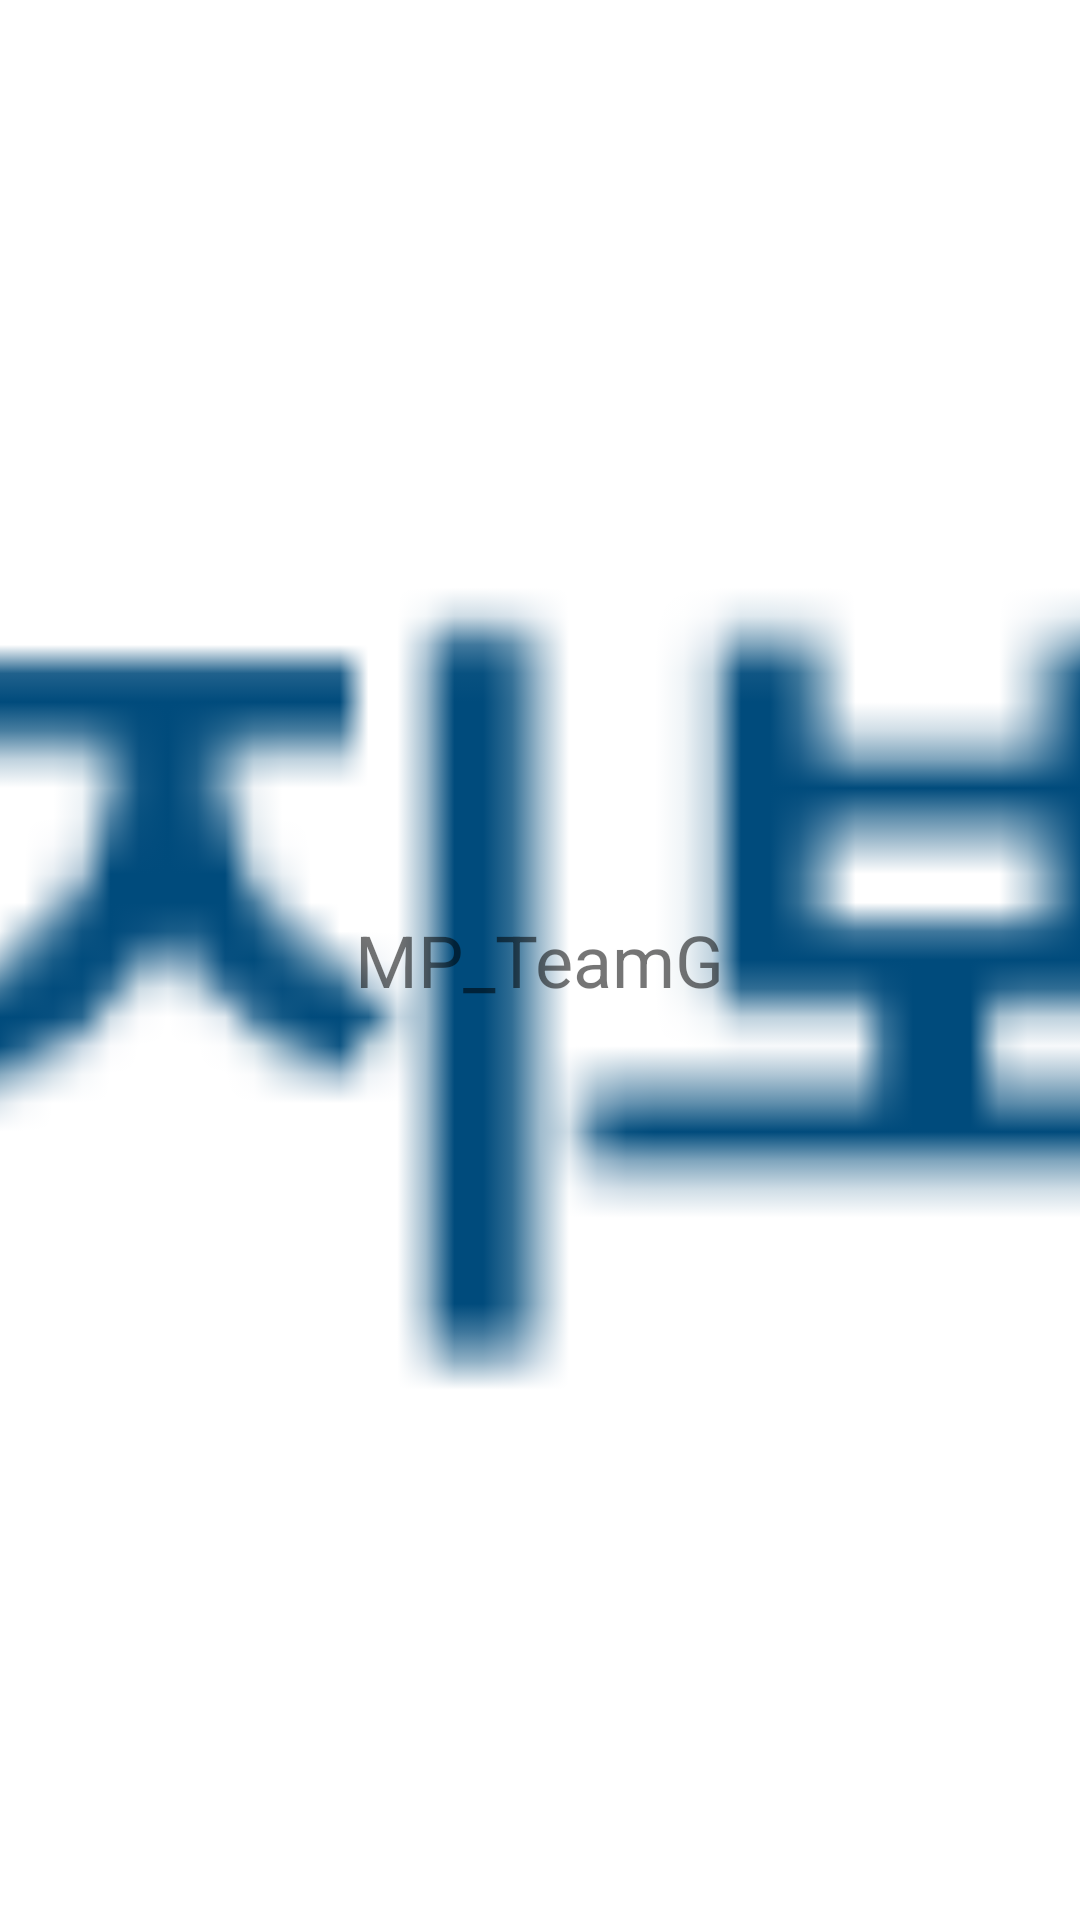

Produce the Android XML layout that renders to this screen, including the resource entries it uses.
<!-- AndroidManifest.xml: application theme Theme.MP_TeamG -->
<!-- res/layout/splash.xml -->
<?xml version="1.0" encoding="utf-8"?>
<RelativeLayout xmlns:android="http://schemas.android.com/apk/res/android"
    android:layout_width="match_parent"
    android:layout_height="match_parent"
    android:background="@color/white">

    <ImageView
        android:id="@+id/splash_image_view"
        android:layout_width="match_parent"
        android:layout_height="match_parent"
        android:scaleType="centerCrop"
        android:src="@drawable/splash_image"/>


    <TextView
        android:id="@+id/splash_text_view"
        android:layout_width="wrap_content"
        android:layout_height="wrap_content"
        android:layout_centerInParent="true"
        android:text="@string/app_name"
        android:textSize="24sp"/>

</RelativeLayout>
<!-- resources referenced by this layout -->
<resources>
  <color name="white">#FFFFFFFF</color>
  <!-- drawable splash_image: png bitmap (drawable, 11031 bytes) -->
  <string name="app_name">MP_TeamG</string>
  <style name="Theme.MP_TeamG" parent="Theme.AppCompat.Light.NoActionBar">
          
          <item name="colorPrimary">@color/purple_500</item>
          <item name="colorPrimaryVariant">@color/purple_700</item>
          <item name="colorOnPrimary">@color/white</item>
          
          <item name="colorSecondary">@color/teal_200</item>
          <item name="colorSecondaryVariant">@color/teal_700</item>
          <item name="colorOnSecondary">@color/black</item>
          
          <item name="android:statusBarColor">?attr/colorPrimaryVariant</item>
          
      </style>
  <color name="purple_500">#FF6200EE</color>
  <color name="purple_700">#FF3700B3</color>
  <color name="teal_200">#FF03DAC5</color>
  <color name="teal_700">#FF018786</color>
  <color name="black">#FF000000</color>
</resources>
